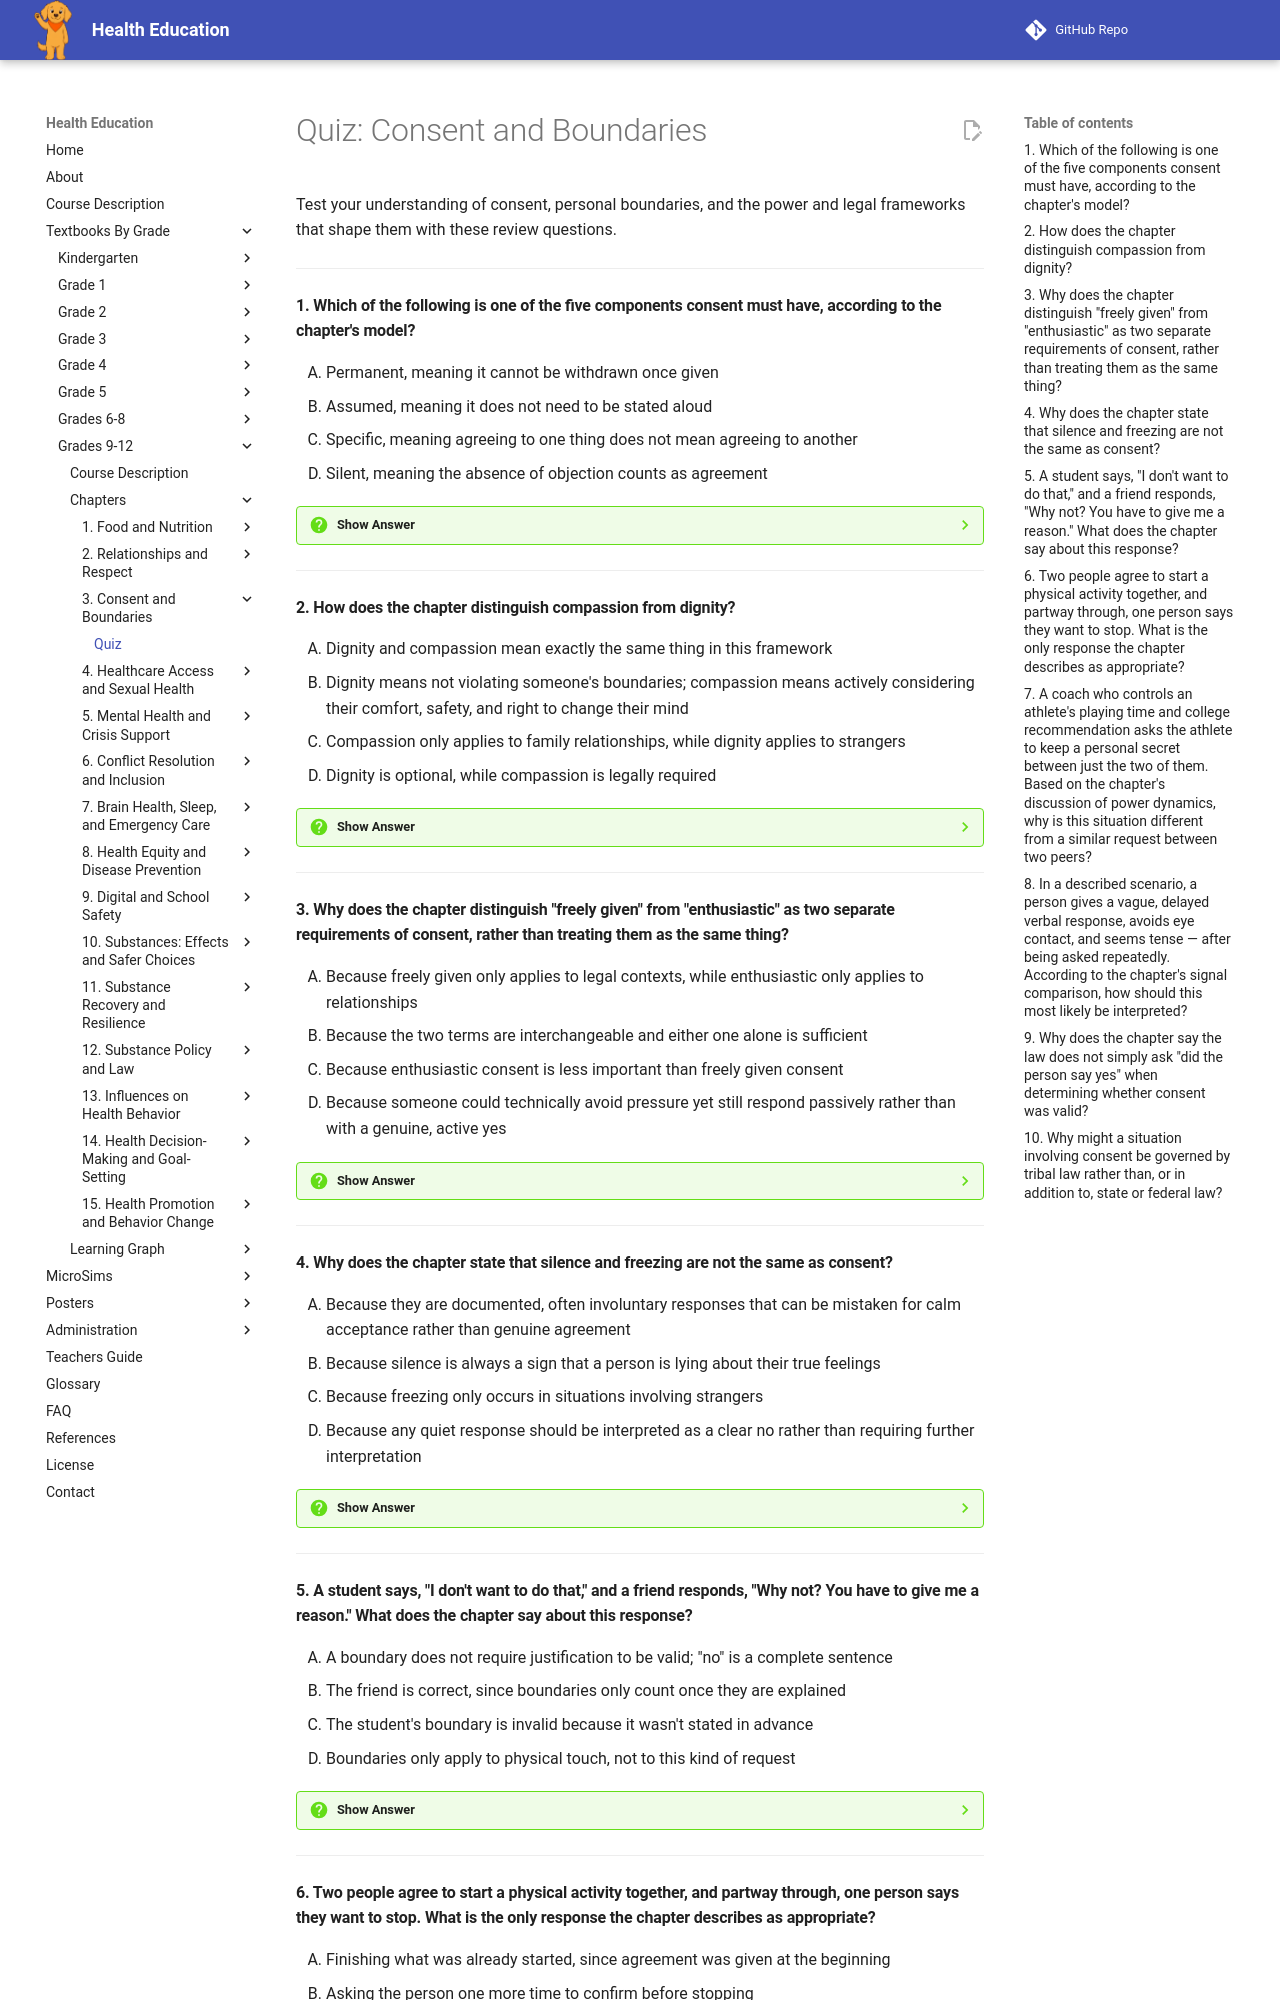

repository: dmccreary/health-education · page: bands/grade-9-12/chapters/03-consent-and-boundaries/quiz/index.html · generator: mkdocs

# Quiz: Consent and Boundaries

Test your understanding of consent, personal boundaries, and the power and legal frameworks that shape them with these review questions.

---

#### 1. Which of the following is one of the five components consent must have, according to the chapter's model?

<div class="upper-alpha" markdown>
1. Permanent, meaning it cannot be withdrawn once given
2. Assumed, meaning it does not need to be stated aloud
3. Specific, meaning agreeing to one thing does not mean agreeing to another
4. Silent, meaning the absence of objection counts as agreement
</div>

??? question "Show Answer"
    The correct answer is **C**. Specific is one of the five required components: agreeing to one activity, on one occasion, does not extend automatically to a different activity, time, or situation. The other options directly contradict the chapter's model — consent is reversible rather than permanent, must be actively communicated rather than assumed, and requires an enthusiastic yes rather than mere silence.

    **Concept Tested:** Consent

---

#### 2. How does the chapter distinguish compassion from dignity?

<div class="upper-alpha" markdown>
1. Dignity and compassion mean exactly the same thing in this framework
2. Dignity means not violating someone's boundaries; compassion means actively considering their comfort, safety, and right to change their mind
3. Compassion only applies to family relationships, while dignity applies to strangers
4. Dignity is optional, while compassion is legally required
</div>

??? question "Show Answer"
    The correct answer is **B**. The chapter describes dignity as the passive principle of not violating a person's boundaries, while compassion is the active component of considering what someone is experiencing before and during any interaction. Together they describe a relationship or decision built on respect rather than persuasion or management of another person.

    **Concept Tested:** Dignity And Compassion For All People

---

#### 3. Why does the chapter distinguish "freely given" from "enthusiastic" as two separate requirements of consent, rather than treating them as the same thing?

<div class="upper-alpha" markdown>
1. Because freely given only applies to legal contexts, while enthusiastic only applies to relationships
2. Because the two terms are interchangeable and either one alone is sufficient
3. Because enthusiastic consent is less important than freely given consent
4. Because someone could technically avoid pressure yet still respond passively rather than with a genuine, active yes
</div>

??? question "Show Answer"
    The correct answer is **D**. Freely given addresses the absence of pressure, manipulation, or threats, while enthusiastic addresses whether the response is an active, genuine yes rather than mere absence of a "no." A response could technically lack outside pressure yet still be passive compliance, which is why both requirements must be checked separately for consent to be complete.

    **Concept Tested:** Consent

---

#### 4. Why does the chapter state that silence and freezing are not the same as consent?

<div class="upper-alpha" markdown>
1. Because they are documented, often involuntary responses that can be mistaken for calm acceptance rather than genuine agreement
2. Because silence is always a sign that a person is lying about their true feelings
3. Because freezing only occurs in situations involving strangers
4. Because any quiet response should be interpreted as a clear no rather than requiring further interpretation
</div>

??? question "Show Answer"
    The correct answer is **A**. Freezing is a documented, involuntary stress response where a person goes still or compliant when frightened, rather than actively resisting. Both silence and freezing are frequently misread as agreement precisely because they are quiet responses that can resemble calm acceptance, which is why interpreting consent accurately requires checking directly rather than assuming.

    **Concept Tested:** Communicating And Interpreting Consent

---

#### 5. A student says, "I don't want to do that," and a friend responds, "Why not? You have to give me a reason." What does the chapter say about this response?

<div class="upper-alpha" markdown>
1. A boundary does not require justification to be valid; "no" is a complete sentence
2. The friend is correct, since boundaries only count once they are explained
3. The student's boundary is invalid because it wasn't stated in advance
4. Boundaries only apply to physical touch, not to this kind of request
</div>

??? question "Show Answer"
    The correct answer is **A**. The chapter states directly that a boundary does not require justification to be valid — a boundary does not become more valid by attaching a longer explanation to it. Demanding a reason before respecting a stated limit misunderstands how boundary communication is supposed to work.

    **Concept Tested:** Personal Boundary Communication

---
